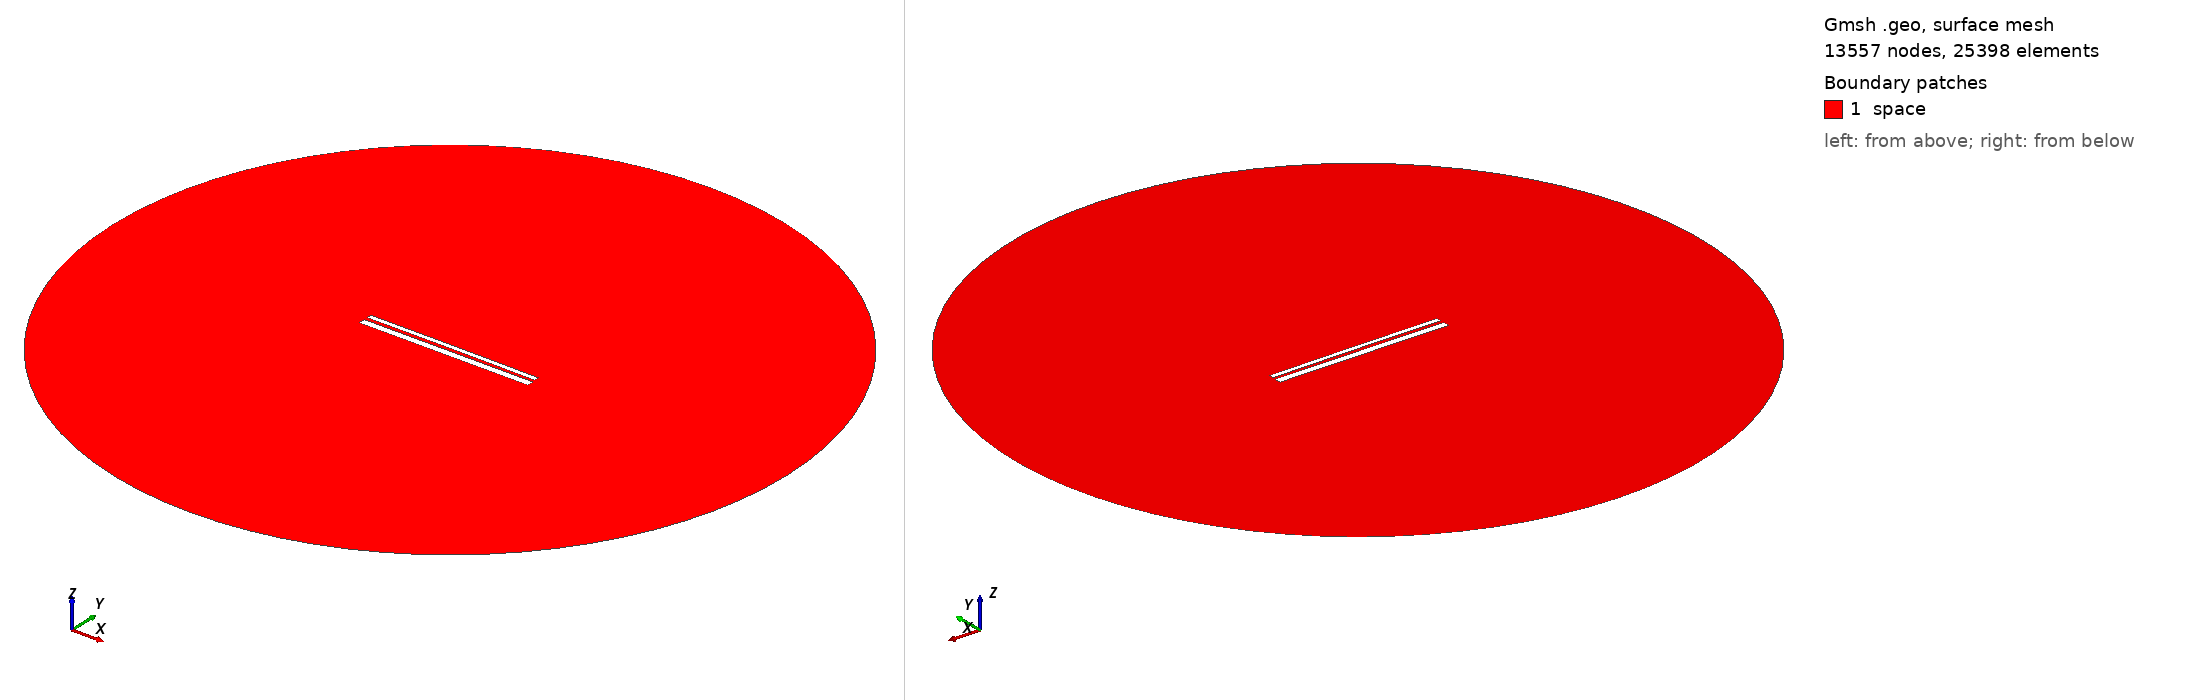

Gmsh geometry script, surface-meshed: 13557 nodes, 25398 surface elements. Boundary patches (legend numbers): 1 space. Left view from above one corner, right view from below the opposite corner. Legend entries are the model's physical surfaces. The drawing asked Gmsh for element sizes between 1% and 20% of the model's largest extent; the script's own settings can give other sizes.

=== 12588.geo (drawn) ===
//---------------------------------------
// Geometry kernel
//---------------------------------------

SetFactory("OpenCASCADE");



//---------------------------------------
// Parameters of the geometry
//---------------------------------------

// Overetch of the upper plate
overetch = 0.5;

// Distance between the plates
distance = 1.5;

// Discretization over the x axis (for the deformation)
nx = 50; 

// Length of the plate
L = 100 - overetch; 

// Number of modes
n = 4; 

// 1st mode coefficient
coeff(1) = -0.15;
beta(1) = 0.596864 * 3.1415926535 / L;

// 2nd mode coefficient
coeff(2) = 0.07499999999999998;
beta(2) = 1.49418 * 3.1415926535 / L;

// 3rd mode coefficient
coeff(3) = 0.0;
beta(3) = 2.50025 * 3.1415926535 / L;

// 4th mode coefficient
coeff(4) = 0.0;
beta(4) = 3.49999 * 3.1415926535 / L;



//---------------------------------------
// Upper plate (deformed rectangle)
//---------------------------------------

// Coordiantes of the upper plate
xmin = -50;
xmax = 50 - overetch;

// Height of the upper plate
yheight = 4 - 2 * overetch;

// Indexes of the points
UpperID[] = {};
LowerID[] = {};
LeftID[] = {};
RightID[] = {};

// Point index
p = 1;

// Horizontal edges
For i In {1:nx}
    x = xmin + (i-1)*(xmax - xmin)/(nx-1);

    y_bottom = distance / 2 + overetch;
    For j In {1:n}
        C = (Cosh(beta(j)*L) + Cos(beta(j)*L)) / (Sinh(beta(j)*L) + Sin(beta(j)*L));
        y_bottom  = y_bottom + coeff(j) * (Cosh(beta(j)*(x+50)) - Cos(beta(j)*(x+50)) - C * (Sinh(beta(j)*(x+50)) - Sin(beta(j)*(x+50))));
    EndFor

    y_top = y_bottom + yheight;

    Point(p) = {x, y_top, 0, 1.0};
    UpperID[i] = p;
    p = p + 1;

    Point(p) = {x, y_bottom, 0, 1.0};
    LowerID[i] = p;
    p = p + 1;
EndFor

// Create point lists
UpperPts[] = {}; LowerPts[] = {};
For i In {1:nx}
  UpperPts[] += {UpperID[i]};
  LowerPts[] += {LowerID[i]};
EndFor

// Build splines
Spline(1) = {UpperPts[]};
Spline(2) = {LowerPts[]};
Line(3) = {LowerPts[nx-1], UpperPts[nx-1]};
Line(4) = {LowerPts[0], UpperPts[0]};

// Build the plane surface
Curve Loop(1) = {2, 3, -1, -4};
Plane Surface(1) = {1};



//---------------------------------------
// Lower plate (rectangle)
//---------------------------------------

// Vertices
Point(1001) = {-50, -1, 0, 1.0};
Point(1002) = { 50, -1, 0, 1.0};
Point(1003) = { 50,  -5, 0, 1.0};
Point(1004) = {-50,  -5, 0, 1.0};

// Edges
Line(5) = {1001, 1002};
Line(6) = {1002, 1003};
Line(7) = {1003, 1004};
Line(8) = {1004, 1001};

// Plane surface
Line Loop(2) = {5, 6, 7, 8};
Plane Surface(2) = {2}; 



//---------------------------------------
// Outer (fictious) boundary
//---------------------------------------

// Points
Point(1005) = {0, 0, 0};       // Center
Point(1006) = {200, 0, 0};     // Start point
Point(1007) = {0, 200, 0};     // 90 degrees
Point(1008) = {-200, 0, 0};    // 180 degrees
Point(1009) = {0, -200, 0};    // 270 degrees

// Circle arcs (each needs start, center, end)
Circle(9) = {1006, 1005, 1007};
Circle(10) = {1007, 1005, 1008};
Circle(11) = {1008, 1005, 1009};
Circle(12) = {1009, 1005, 1006};

// Plane surface for the entire domain
Curve Loop(3) = {9, 10, 11, 12};
Surface(3) = {3};

// Subtract the plates from the whole domain to obtain the actual domain where we want to solve the equations
BooleanDifference{ Surface{3}; Delete; }{ Surface{1}; Surface{2}; Delete; }




//---------------------------------------
// Transfinite Lines/Curves
//---------------------------------------

// Set the number of points on the boundaries
r = 7;

// Plates
Transfinite Curve {1, 2} = 50*r Using Progression 1;
Transfinite Curve {3, 4} = 2*r Using Progression 1;
Transfinite Line {5, 7} = 50*r Using Progression 1;
Transfinite Line {6, 8} = 2*r Using Progression 1;

// Outer boundary
Transfinite Line {9, 10, 11, 12} = 20 Using Progression 1;



//---------------------------------------
// Physical groups
//---------------------------------------                

// Physical curves (boundaries)
Physical Line("force_segment", 10) = {2};
Physical Line("upper_plate", 11) = {1, 3, 4};
Physical Line("lower_plate", 12) = {5, 6, 7, 8};
Physical Line("boundary", 20) = {9, 10, 11, 12};

// Physical Surfaces
Physical Surface("space", 30) = {3};



//---------------------------------------
// 6. Generate the Mesh
//---------------------------------------

// 2D mesh generation
Mesh 2;
